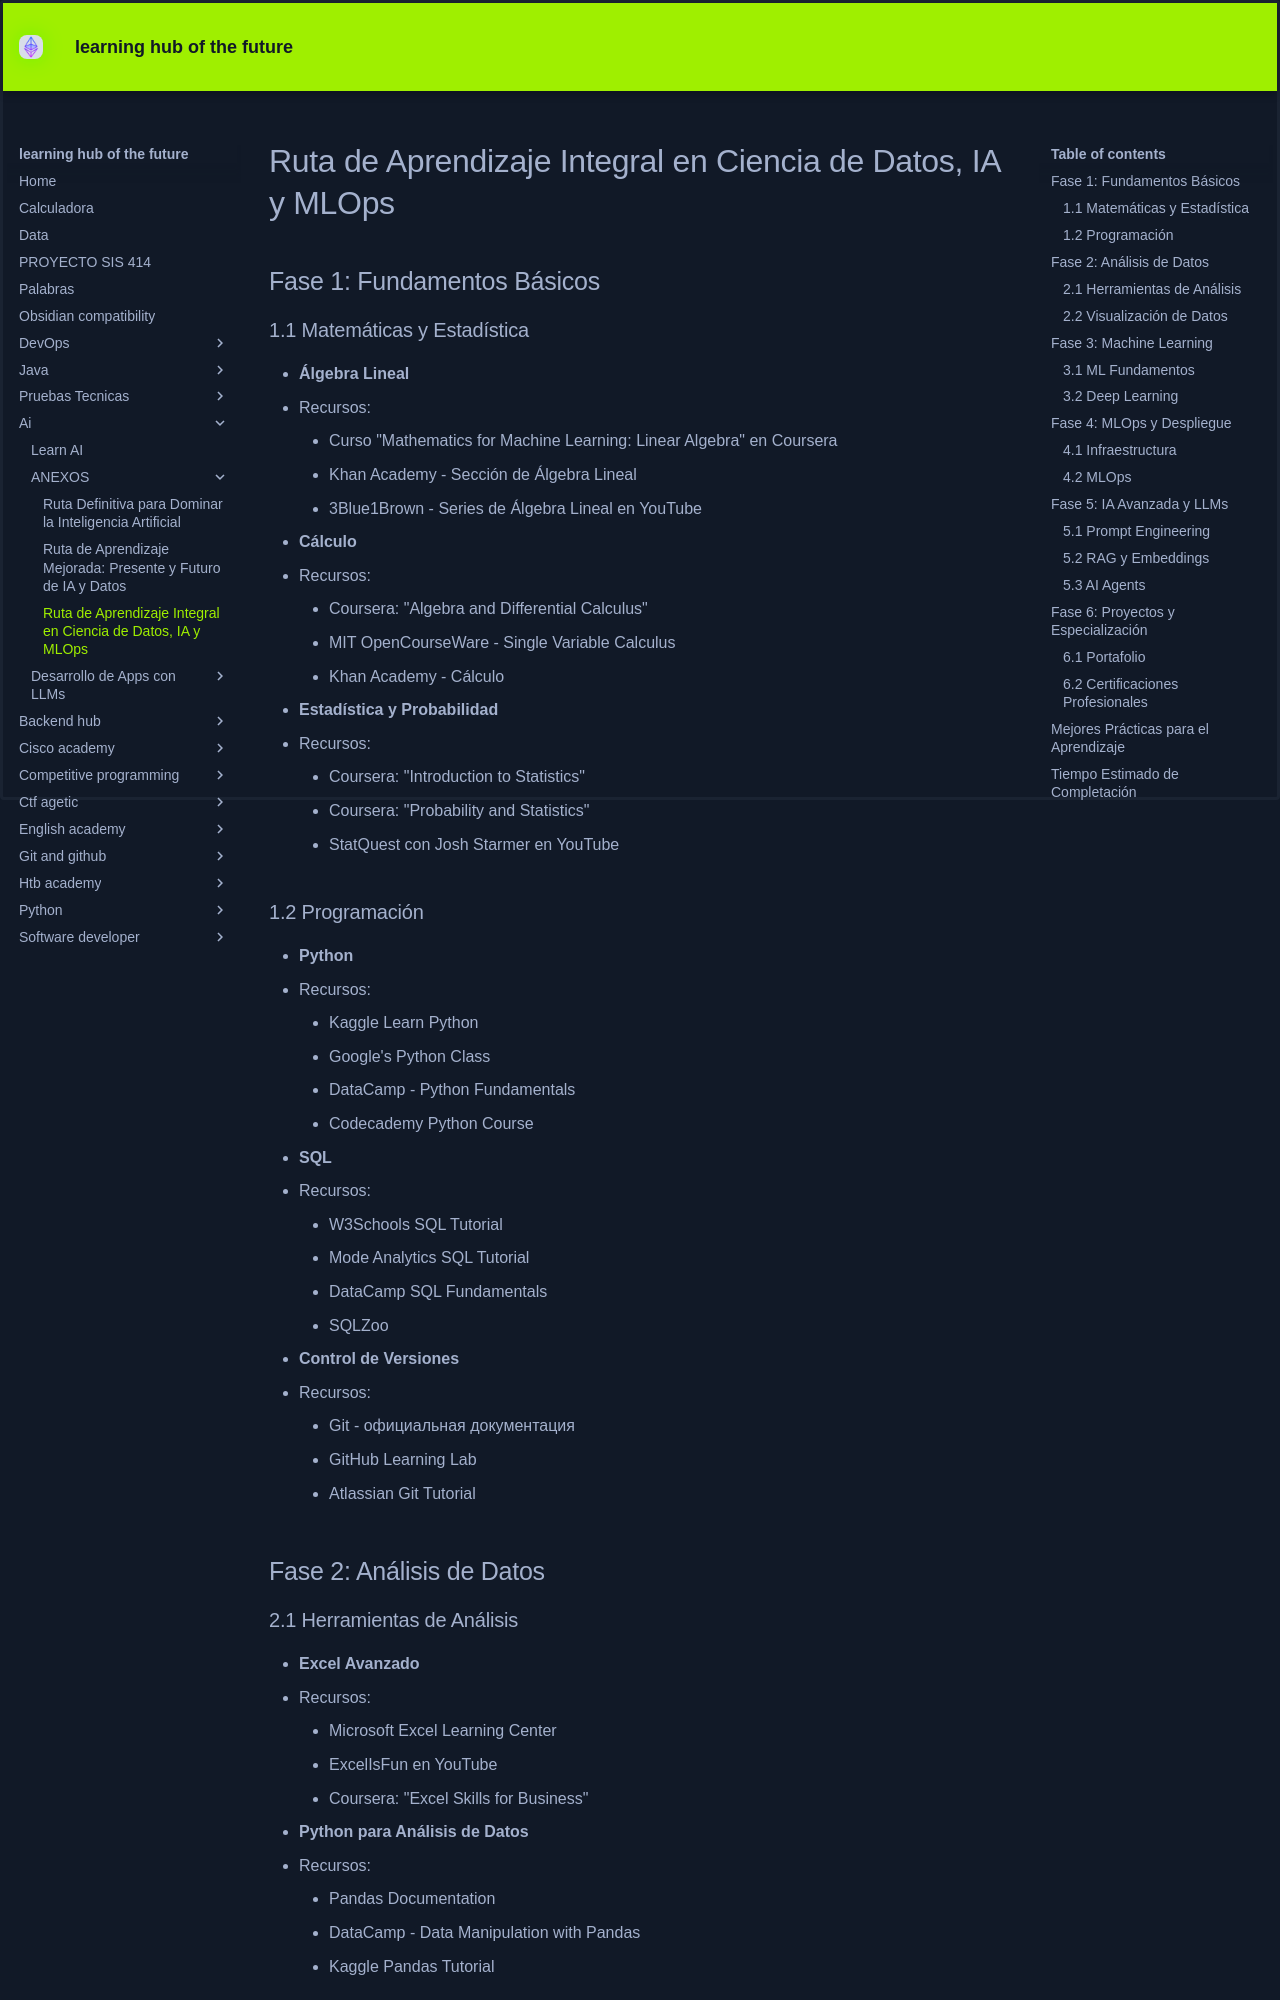

repository: KEVIN-117/learning-docs · page: ai/ANEXOS/learning-roadmap/index.html · generator: mkdocs

# Ruta de Aprendizaje Integral en Ciencia de Datos, IA y MLOps

## Fase 1: Fundamentos Básicos

### 1.1 Matemáticas y Estadística
- **Álgebra Lineal**
  - Recursos: 
    - Curso "Mathematics for Machine Learning: Linear Algebra" en Coursera
    - Khan Academy - Sección de Álgebra Lineal
    - 3Blue1Brown - Series de Álgebra Lineal en YouTube

- **Cálculo**
  - Recursos:
    - Coursera: "Algebra and Differential Calculus"
    - MIT OpenCourseWare - Single Variable Calculus
    - Khan Academy - Cálculo

- **Estadística y Probabilidad**
  - Recursos:
    - Coursera: "Introduction to Statistics"
    - Coursera: "Probability and Statistics"
    - StatQuest con Josh Starmer en YouTube

### 1.2 Programación
- **Python**
  - Recursos:
    - Kaggle Learn Python
    - Google's Python Class
    - DataCamp - Python Fundamentals
    - Codecademy Python Course

- **SQL**
  - Recursos:
    - W3Schools SQL Tutorial
    - Mode Analytics SQL Tutorial
    - DataCamp SQL Fundamentals
    - SQLZoo

- **Control de Versiones**
  - Recursos:
    - Git - официальная документация
    - GitHub Learning Lab
    - Atlassian Git Tutorial

## Fase 2: Análisis de Datos
